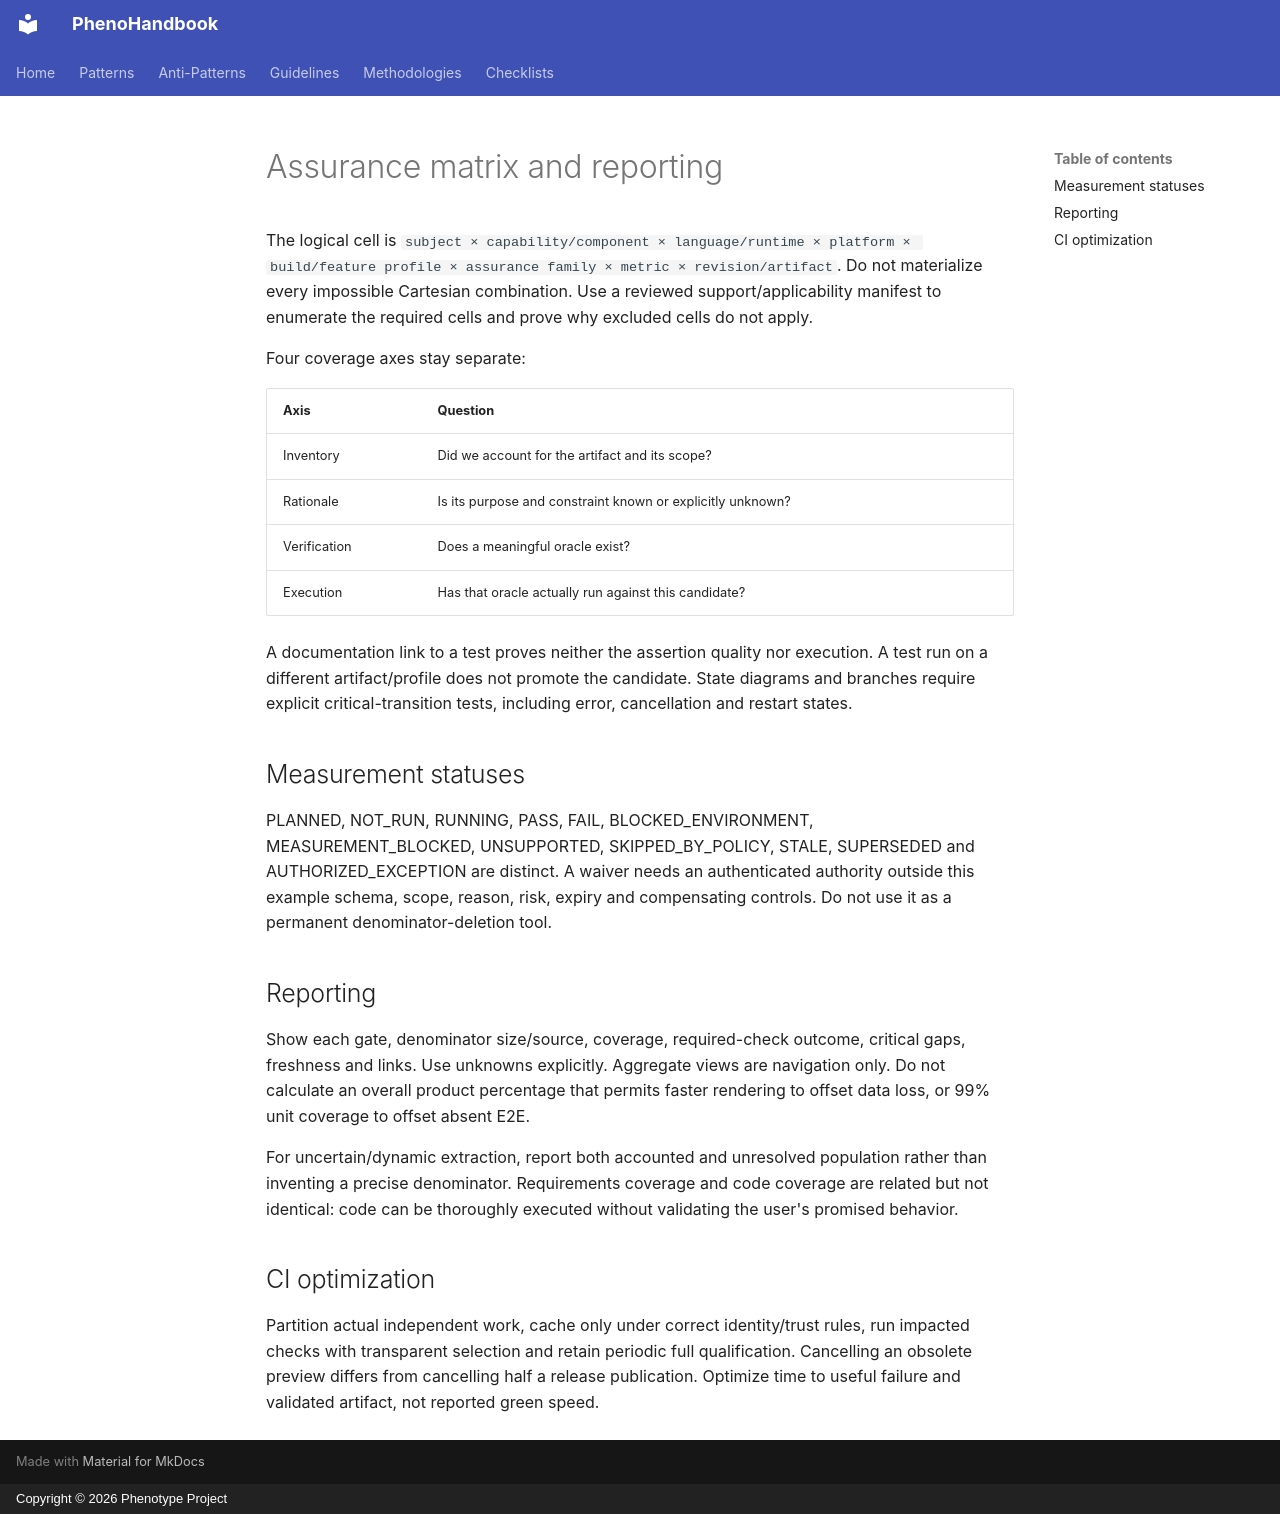

repository: KooshaPari/PhenoShared · page: atlas/qa/MATRIX-DESIGN/index.html · generator: mkdocs · copyright: Copyright © 2026 Phenotype Project

# Assurance matrix and reporting

The logical cell is `subject × capability/component × language/runtime × platform × build/feature profile × assurance family × metric × revision/artifact`. Do not materialize every impossible Cartesian combination. Use a reviewed support/applicability manifest to enumerate the required cells and prove why excluded cells do not apply.

Four coverage axes stay separate:

| Axis | Question |
|---|---|
| Inventory | Did we account for the artifact and its scope? |
| Rationale | Is its purpose and constraint known or explicitly unknown? |
| Verification | Does a meaningful oracle exist? |
| Execution | Has that oracle actually run against this candidate? |

A documentation link to a test proves neither the assertion quality nor execution. A test run on a different artifact/profile does not promote the candidate. State diagrams and branches require explicit critical-transition tests, including error, cancellation and restart states.

## Measurement statuses

PLANNED, NOT_RUN, RUNNING, PASS, FAIL, BLOCKED_ENVIRONMENT, MEASUREMENT_BLOCKED, UNSUPPORTED, SKIPPED_BY_POLICY, STALE, SUPERSEDED and AUTHORIZED_EXCEPTION are distinct. A waiver needs an authenticated authority outside this example schema, scope, reason, risk, expiry and compensating controls. Do not use it as a permanent denominator-deletion tool.

## Reporting

Show each gate, denominator size/source, coverage, required-check outcome, critical gaps, freshness and links. Use unknowns explicitly. Aggregate views are navigation only. Do not calculate an overall product percentage that permits faster rendering to offset data loss, or 99% unit coverage to offset absent E2E.

For uncertain/dynamic extraction, report both accounted and unresolved population rather than inventing a precise denominator. Requirements coverage and code coverage are related but not identical: code can be thoroughly executed without validating the user's promised behavior.

## CI optimization

Partition actual independent work, cache only under correct identity/trust rules, run impacted checks with transparent selection and retain periodic full qualification. Cancelling an obsolete preview differs from cancelling half a release publication. Optimize time to useful failure and validated artifact, not reported green speed.
